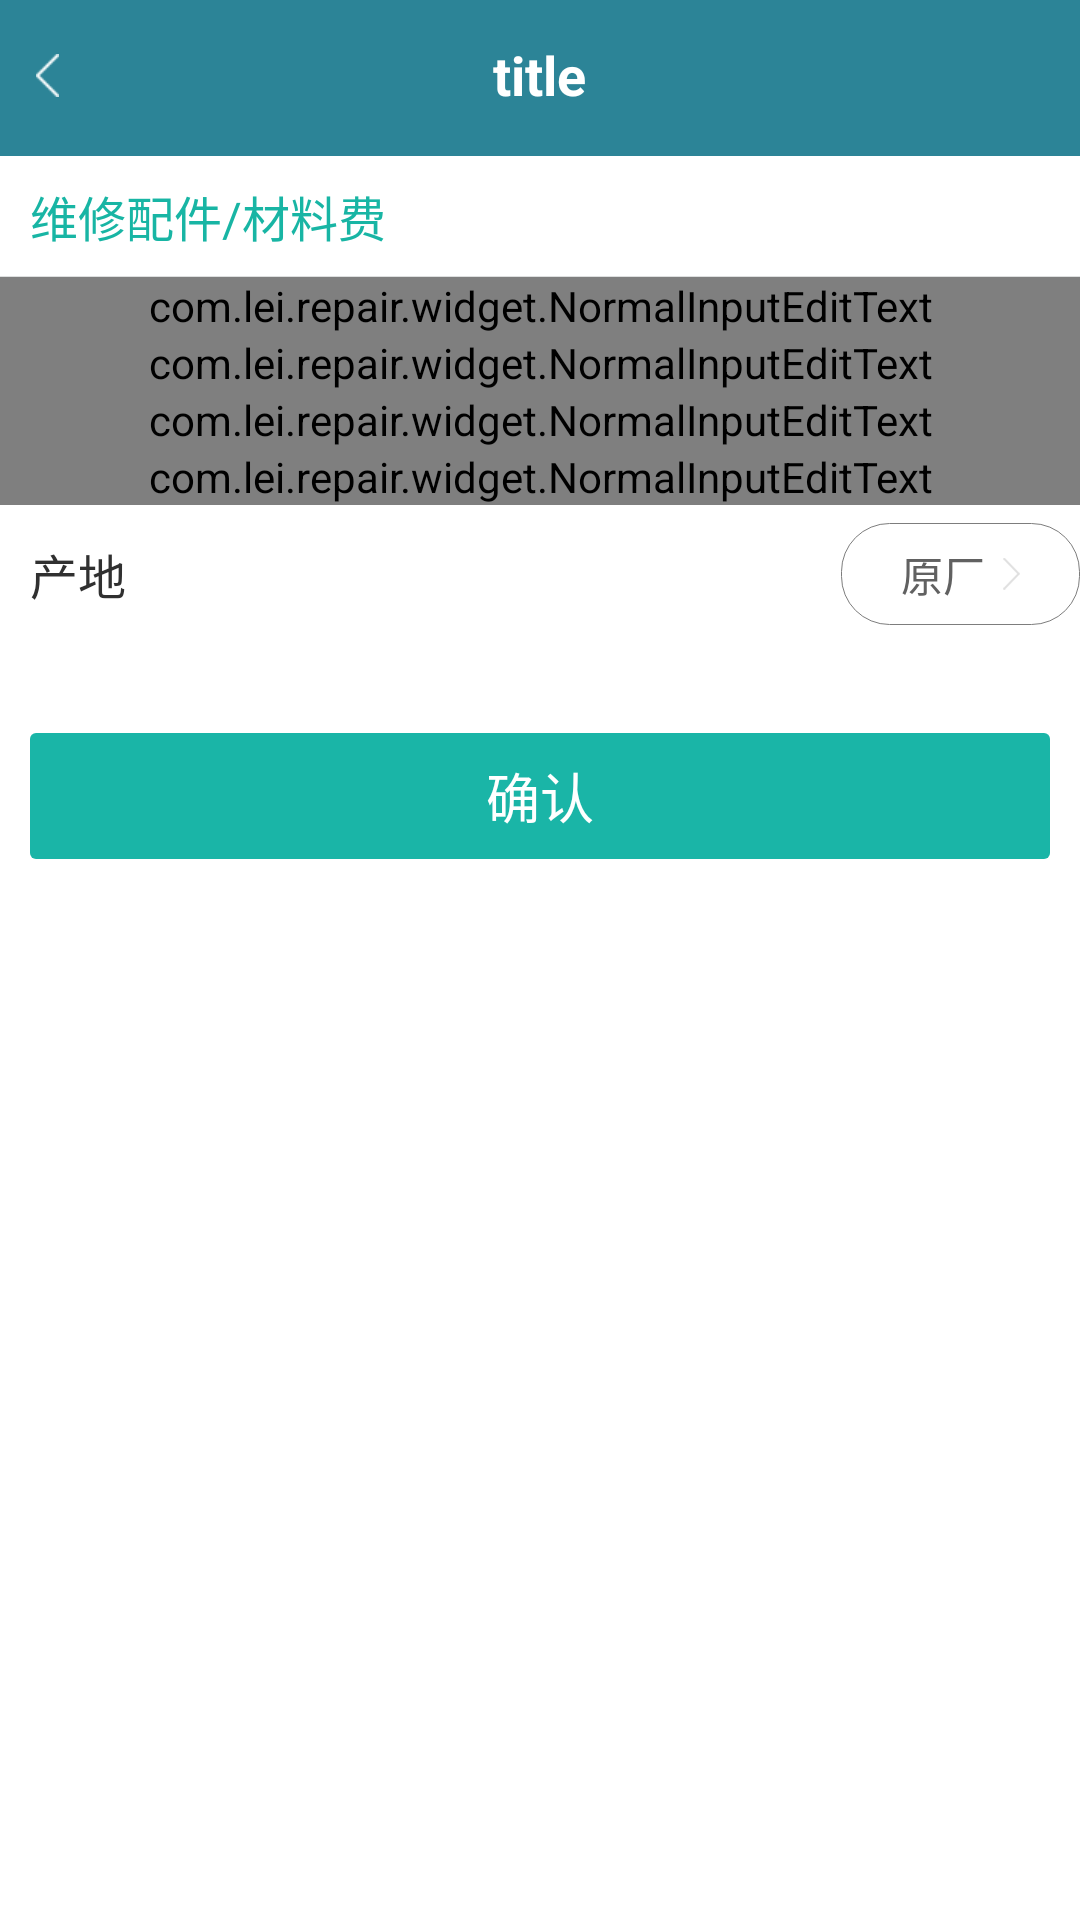

The Android layout XML behind this screen, and the referenced resources:
<!-- AndroidManifest.xml: application theme AppTheme -->
<!-- res/layout/activity_add_charge.xml -->
<?xml version="1.0" encoding="utf-8"?>
<LinearLayout xmlns:android="http://schemas.android.com/apk/res/android"
    xmlns:tools="http://schemas.android.com/tools"
    android:layout_width="match_parent"
    android:layout_height="match_parent"
    xmlns:app="http://schemas.android.com/apk/res-auto"
    android:orientation="vertical"
    android:background="@color/white"
    tools:context="com.lei.repair.ui.activity.AddChargeActivity">

    <include
        layout="@layout/header_layout"
        ></include>


    <TextView
        android:id="@+id/type"
        android:textColor="@color/text_color_theme"
        android:paddingLeft="@dimen/common_left_right_margin"
        android:gravity="center_vertical"
        android:text="维修配件/材料费"
        android:textSize="@dimen/text_size_16sp"
        android:layout_width="match_parent"
        android:layout_height="@dimen/common40dp" />

    <View style="@style/Divider"></View>

    <com.lei.repair.widget.NormalInputEditText
        android:layout_width="match_parent"
        app:input_type="text"
        app:left_text="名称"
        app:right_hint="请填写名称"
        android:layout_height="wrap_content"></com.lei.repair.widget.NormalInputEditText>
    <com.lei.repair.widget.NormalInputEditText
        android:layout_width="match_parent"
        app:input_type="text"
        app:left_text="单价"
        app:right_hint="请填写单价"
        android:layout_height="wrap_content"></com.lei.repair.widget.NormalInputEditText>
    <com.lei.repair.widget.NormalInputEditText
        android:layout_width="match_parent"
        app:input_type="text"
        app:left_text="数量"
        app:right_hint="请填写数量"
        android:layout_height="wrap_content"></com.lei.repair.widget.NormalInputEditText>

    <com.lei.repair.widget.NormalInputEditText
        android:layout_width="match_parent"
        app:input_type="text"
        app:left_text="总价"
        app:right_hint="请填写名称"
        android:layout_height="wrap_content"></com.lei.repair.widget.NormalInputEditText>



    <RelativeLayout
        android:background="@color/white"
        android:layout_width="match_parent"
        android:layout_height="46dp">


        <TextView
            android:layout_marginLeft="@dimen/common_left_right_margin"
            android:text="产地"
            android:gravity="center"
            android:textSize="@dimen/text_size_16sp"
            android:textColor="@color/text_color_normal"
            android:layout_width="wrap_content"
            android:layout_height="match_parent" />
        <TextView
            android:id="@+id/types_select"
            android:layout_width="wrap_content"
            android:layout_height="match_parent"
            android:layout_alignParentRight="true"
            android:layout_marginTop="@dimen/common6dp"
            android:layout_marginBottom="@dimen/common6dp"
            android:text="原厂"
            android:paddingLeft="@dimen/common20dp"
            android:paddingRight="@dimen/common20dp"
            android:drawablePadding="@dimen/common6dp"
            android:drawableRight="@drawable/rigjt_arrow"
            android:gravity="center"
            android:textSize="@dimen/text_size_14sp"
            android:textColor="@color/text_color_gray"
            android:background="@drawable/tag_bg_shape_un"
            />
    </RelativeLayout>


    <TextView
        android:id="@+id/submit_bt"
        android:layout_marginTop="@dimen/common30dp"
        android:text="确认"
        style="@style/normal_bt_style"
        ></TextView>


</LinearLayout>
<!-- res/layout/header_layout.xml (included above) -->
<?xml version="1.0" encoding="utf-8"?>
<LinearLayout xmlns:android="http://schemas.android.com/apk/res/android"
              android:orientation="vertical"
              android:background="@color/theme_color"
              android:layout_width="match_parent"
              android:layout_height="wrap_content">

    <RelativeLayout
        android:layout_width="match_parent"
        android:layout_height="@dimen/normal_header_height">

        <ImageView
            android:id="@+id/left_back"
            android:layout_width="wrap_content"
            android:layout_height="match_parent"
            android:paddingLeft="@dimen/header_img_padding"
            android:paddingRight="@dimen/header_img_padding"
            android:src="@drawable/re_baclk" />

        <TextView
            android:id="@+id/title"
            android:layout_width="wrap_content"
            android:layout_height="wrap_content"
            android:layout_centerInParent="true"
            android:gravity="center"
            android:text="title"
            android:textColor="@color/white"
            android:textSize="@dimen/text_size_18sp"
            android:textStyle="bold" />

        <TextView
            android:id="@+id/right_text"
            android:layout_width="wrap_content"
            android:layout_height="match_parent"
            android:layout_alignParentRight="true"
            android:gravity="center"
            android:paddingLeft="@dimen/header_img_padding"
            android:paddingRight="@dimen/header_img_padding"
            android:text="保存"
            android:textColor="@color/text_color_normal"
            android:textSize="@dimen/text_size_16sp"
            android:visibility="gone" />

        <ImageView
            android:id="@+id/right_img"
            android:layout_width="wrap_content"
            android:layout_height="match_parent"
            android:paddingLeft="@dimen/header_img_padding"
            android:paddingRight="@dimen/header_img_padding"
            android:visibility="gone" />
    </RelativeLayout>

    <View
        android:layout_width="match_parent"
        android:layout_height="@dimen/common2dp"
        android:background="@color/theme_color"
        ></View>
</LinearLayout>
<!-- resources referenced by this layout -->
<resources>
  <color name="text_color_gray">#616161</color>
  <color name="text_color_normal">#303030</color>
  <color name="text_color_theme">#18b5a4</color>
  <color name="theme_color">#2c8497</color>
  <color name="white">#ffffff</color>
  <dimen name="common20dp">20dp</dimen>
  <dimen name="common2dp">2dp</dimen>
  <dimen name="common30dp">30dp</dimen>
  <dimen name="common40dp">40dp</dimen>
  <dimen name="common6dp">6dp</dimen>
  <dimen name="common_left_right_margin">10dp</dimen>
  <dimen name="header_img_padding">12dp</dimen>
  <dimen name="normal_header_height">50dp</dimen>
  <dimen name="text_size_14sp">14sp</dimen>
  <dimen name="text_size_16sp">16sp</dimen>
  <dimen name="text_size_18sp">18sp</dimen>
  <!-- drawable re_baclk: png bitmap (drawable-hdpi, 1175 bytes) -->
  <!-- drawable rigjt_arrow: png bitmap (drawable-hdpi, 1082 bytes) -->
  <!-- drawable tag_bg_shape_un (drawable) -->
  <?xml version="1.0" encoding="utf-8"?>
  <shape xmlns:android="http://schemas.android.com/apk/res/android">
  
  
              <solid android:color="@color/white"></solid>
              <corners android:radius="@dimen/common16dp"></corners>
              <stroke android:width="1px" android:color="@color/text_color_light"></stroke>
  
  </shape>
  <style name="Divider">
      <item name="android:background">@color/divider</item>
      <item name="android:padding">0.0dip</item>
      <item name="android:layout_width">match_parent</item>
      <item name="android:layout_height">1.0px</item>
  </style>
  <style name="normal_bt_style">
          <item name="android:textColor">@color/white</item>
          <item name="android:background">@drawable/nor_bt_shape</item>
          <item name="android:layout_marginLeft">@dimen/common_left_right_margin</item>
          <item name="android:layout_marginRight">@dimen/common_left_right_margin</item>
          <item name="android:layout_height">@dimen/common_bt_height</item>
          <item name="android:layout_width">match_parent</item>
          <item name="android:textSize">@dimen/text_size_18sp</item>
          <item name="android:gravity">center</item>
      </style>
  <style name="AppTheme" parent="Theme.AppCompat.Light.NoActionBar">
          
          <item name="colorPrimary">@color/theme_color</item>
          <item name="colorPrimaryDark">@color/theme_color</item>
          <item name="colorAccent">@color/theme_color</item>
          <item name="android:windowBackground">@color/background</item>
      </style>
  <dimen name="common16dp">16dp</dimen>
  <color name="text_color_light">#7d7d7d</color>
  <color name="divider">#dddfdf</color>
  <!-- drawable nor_bt_shape (drawable) -->
  <?xml version="1.0" encoding="utf-8"?>
  <selector xmlns:android="http://schemas.android.com/apk/res/android">
  
      <item android:state_pressed="true">
  
  
          <shape>
              <corners android:radius="@dimen/common2dp"></corners>
              <solid android:color="@color/theme_color"></solid>
          </shape>
  
      </item>
  
  
      <item android:state_pressed="false">
  
  
          <shape>
              <corners android:radius="@dimen/common2dp"></corners>
              <solid android:color="@color/bt_color"></solid>
          </shape>
  
      </item>
  </selector>
  <dimen name="common_bt_height">42dp</dimen>
  <color name="background">#f8f8f8</color>
  <color name="bt_color">#1ab5a7</color>
</resources>
